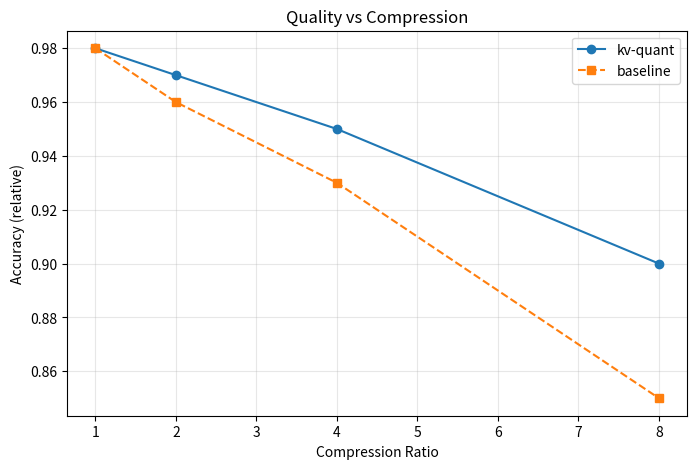
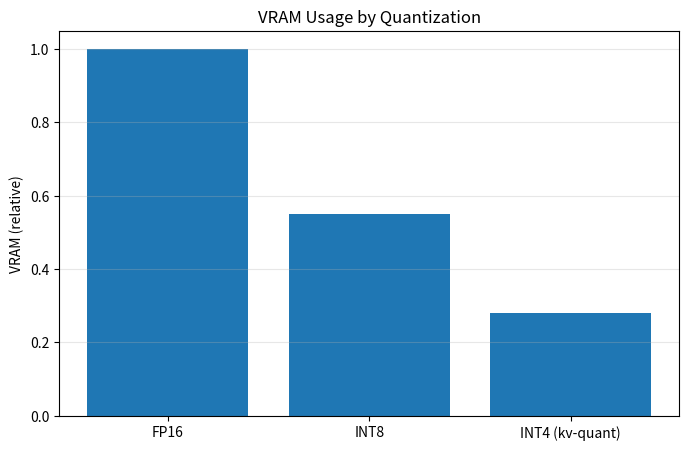

Reproduce these figures in Python, in order.
#!/usr/bin/env python3
"""Render documentation charts from benchmark data."""

import sys
from pathlib import Path

import matplotlib

matplotlib.use("Agg")
import matplotlib.pyplot as plt

DATA_DIR = Path("bench/data")
FIGURES_DIR = Path("docs/figures")
FIGURES_DIR.mkdir(parents=True, exist_ok=True)


def render_quality_curve() -> Path:
    """Render quality vs compression curve."""
    # Placeholder - would load actual benchmark data
    fig, ax = plt.subplots(figsize=(8, 5))
    ax.plot([1, 2, 4, 8], [0.98, 0.97, 0.95, 0.90], "o-", label="kv-quant")
    ax.plot([1, 2, 4, 8], [0.98, 0.96, 0.93, 0.85], "s--", label="baseline")
    ax.set_xlabel("Compression Ratio")
    ax.set_ylabel("Accuracy (relative)")
    ax.set_title("Quality vs Compression")
    ax.legend()
    ax.grid(True, alpha=0.3)

    out_path = FIGURES_DIR / "quality_curve.png"
    fig.savefig(out_path, dpi=300, bbox_inches="tight")
    plt.close(fig)

    # Write provenance meta
    meta = {
        "generating_script": "scripts/render_charts.py",
        "source_csvs": [],
        "csv_hashes": [],
        "width_px": 2400,
        "height_px": 1500,
        "dpi": 300,
    }
    import json
    (out_path.with_suffix(out_path.suffix + ".meta.json")).write_text(json.dumps(meta, indent=2))

    return out_path


def render_vram_savings() -> Path:
    """Render VRAM savings chart."""
    fig, ax = plt.subplots(figsize=(8, 5))
    ax.bar(["FP16", "INT8", "INT4 (kv-quant)"], [1.0, 0.55, 0.28])
    ax.set_ylabel("VRAM (relative)")
    ax.set_title("VRAM Usage by Quantization")
    ax.grid(True, alpha=0.3, axis="y")

    out_path = FIGURES_DIR / "vram_savings.png"
    fig.savefig(out_path, dpi=300, bbox_inches="tight")
    plt.close(fig)

    meta = {
        "generating_script": "scripts/render_charts.py",
        "source_csvs": [],
        "csv_hashes": [],
        "width_px": 2400,
        "height_px": 1500,
        "dpi": 300,
    }
    import json
    (out_path.with_suffix(out_path.suffix + ".meta.json")).write_text(json.dumps(meta, indent=2))

    return out_path


def main() -> int:
    print("Rendering documentation charts...")

    render_quality_curve()
    print("  ✅ quality_curve.png")

    render_vram_savings()
    print("  ✅ vram_savings.png")

    print(f"\nCharts saved to {FIGURES_DIR}")
    return 0


if __name__ == "__main__":
    sys.exit(main())
